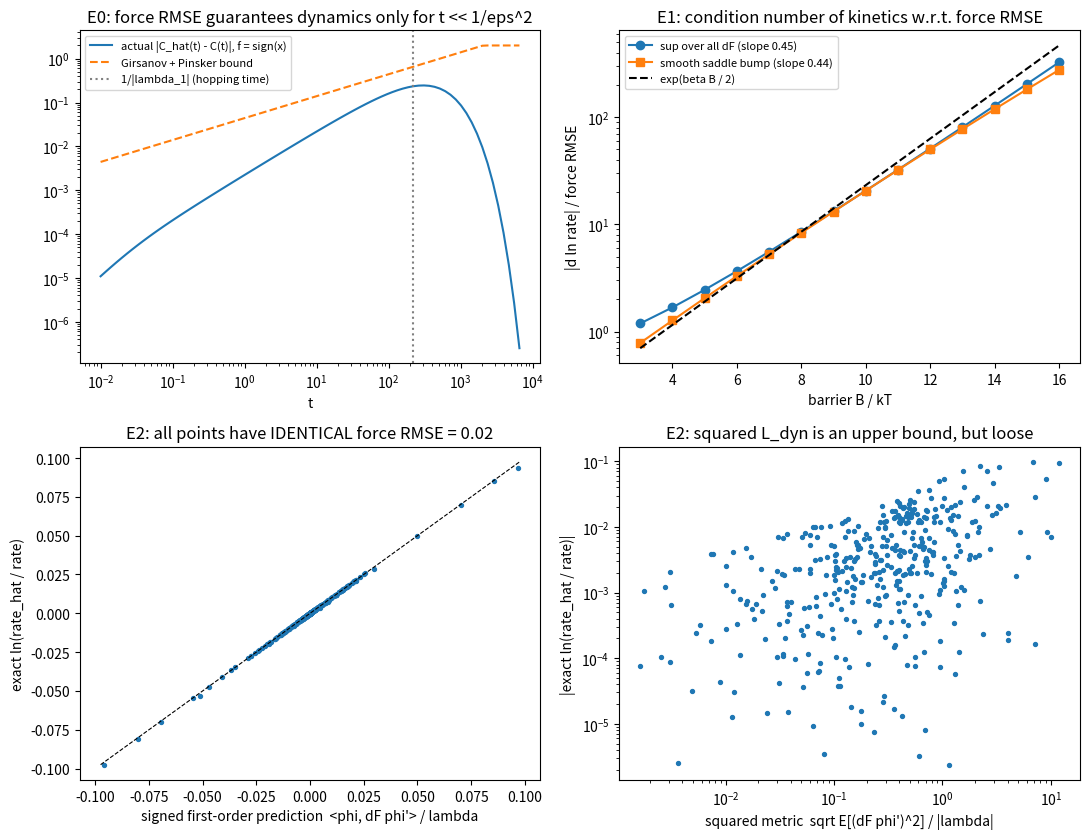

The script that saved this image:
"""
1D overdamped double-well checks for "force RMSE vs slow kinetics".

Dynamics: dX = -V'(X) dt + sqrt(2/beta) dW,  V = B (x^2-1)^2,  beta = 1.
Generator discretised as a reversible nearest-neighbour jump process
(rate i->i+-1 = h^-2 exp(-beta (V_{i+-1}-V_i)/2)), symmetrised and diagonalised.

E0  correlation-function error vs time, against the Girsanov/Pinsker bound
E1  worst-case condition number  sup |dlam/lam| / forceRMSE  vs barrier B
E2  iso-RMSE perturbations: which metric predicts the rate error?
E3  same first-order prediction but using the MODEL's own eigenfunction
"""
import numpy as np
from scipy.linalg import eigh_tridiagonal
from scipy.stats import spearmanr
import matplotlib
matplotlib.use("Agg")
import matplotlib.pyplot as plt

BETA = 1.0
rng = np.random.default_rng(0)


def grid(n=1500, xmax=1.8):
    x = np.linspace(-xmax, xmax, n)
    return x, x[1] - x[0]


def solve(V, h, k=2, full=False):
    """Return eigenvalues (descending, lam0=0), right eigenfunctions phi, stationary pi."""
    dV = np.diff(V)
    r_up = np.exp(-BETA * dV / 2) / h**2          # i -> i+1
    r_dn = np.exp(+BETA * dV / 2) / h**2          # i+1 -> i
    diag = np.zeros_like(V)
    diag[:-1] -= r_up
    diag[1:] -= r_dn
    off = np.full(len(V) - 1, 1.0 / h**2)         # sqrt(r_up r_dn), exactly
    n = len(V)
    if full:
        w, U = eigh_tridiagonal(diag, off)
    else:
        w, U = eigh_tridiagonal(diag, off, select="i", select_range=(n - k, n - 1))
    w, U = w[::-1], U[:, ::-1]
    pi = np.exp(-BETA * (V - V.min()))
    pi /= pi.sum()
    phi = U / np.sqrt(pi)[:, None]                # <phi_i,phi_j>_pi = delta_ij
    return w, phi, pi


def edge(pi, phi, h):
    """Edge-centred quantities consistent with the discrete Dirichlet form."""
    pe = np.sqrt(pi[:-1] * pi[1:])
    return pe, 0.5 * (phi[:-1] + phi[1:]), np.diff(phi) / h


def force_rmse(dVp, pi, h):
    dF = -np.diff(dVp) / h
    pe = np.sqrt(pi[:-1] * pi[1:])
    return np.sqrt((pe * dF**2).sum() / pe.sum()), dF


def metrics(dVp, pi, phi1, h):
    """signed first-order dlam, squared 'L_dyn' metric, force RMSE (all under pi)."""
    pe, ph, dph = edge(pi, phi1, h)
    eps, dF = force_rmse(dVp, pi, h)
    signed = (pe * ph * dF * dph).sum()                      # <phi, dF phi'>_mu
    ldyn = np.sqrt((pe * (dF * dph) ** 2).sum())             # sqrt E[(dF phi')^2]
    return signed, ldyn, eps


# ---------------------------------------------------------------- E1
def exp1():
    x, h = grid()
    Bs = np.arange(3, 17)
    kappa, kappa_bump, lam = [], [], []
    for B in Bs:
        V = B * (x**2 - 1) ** 2
        w, phi, pi = solve(V, h)
        l1, p1 = w[1], phi[:, 1]
        pe, ph, dph = edge(pi, p1, h)
        # sup over ||dF||_{L2(mu)} = eps of |<phi dF phi'>| / eps  = ||phi phi'||_{L2(mu)}
        kappa.append(np.sqrt((pe * (ph * dph) ** 2).sum()) / abs(l1))
        # concrete smooth bump at the saddle, small height (linear regime), exact re-diagonalisation
        dVp = 0.05 * np.exp(-x**2 / (2 * 0.15**2))
        w2, _, _ = solve(V + dVp, h)
        eps, _ = force_rmse(dVp, pi, h)
        kappa_bump.append(abs(np.log(w2[1] / l1)) / eps)
        lam.append(abs(l1))
    return Bs, np.array(kappa), np.array(kappa_bump), np.array(lam)


# ---------------------------------------------------------------- E2 / E3
def random_perturbation(x):
    dVp = np.zeros_like(x)
    for _ in range(rng.integers(1, 4)):
        c, wd = rng.uniform(-1.3, 1.3), rng.uniform(0.08, 0.5)
        kind = rng.integers(0, 3)
        g = np.exp(-(x - c) ** 2 / (2 * wd**2))
        if kind == 0:
            dVp += rng.normal() * g                          # bump
        elif kind == 1:
            dVp += rng.normal() * (x - c) / wd * g           # odd wiggle (no net height change)
        else:
            dVp += rng.normal() * np.cos(rng.uniform(5, 25) * x) * g   # ripple
    return dVp


def exp2(B=8.0, eps_target=0.02, n=400):
    x, h = grid()
    V = B * (x**2 - 1) ** 2
    w, phi, pi = solve(V, h)
    l1, p1 = w[1], phi[:, 1]
    rows = []
    for _ in range(n):
        dVp = random_perturbation(x)
        eps, _ = force_rmse(dVp, pi, h)
        dVp *= eps_target / eps                               # ---- iso-RMSE
        w2, phi2, pi2 = solve(V + dVp, h)
        exact = np.log(w2[1] / l1)
        signed, ldyn, eps = metrics(dVp, pi, p1, h)
        # E3: same formula evaluated with the perturbed model's own (phi_hat, mu_hat)
        p2 = phi2[:, 1] * np.sign((pi * phi2[:, 1] * p1).sum())
        signed_hat, _, _ = metrics(dVp, pi2, p2, h)
        rows.append((exact, signed / l1, ldyn / abs(l1), eps, signed_hat / w2[1],
                     np.abs(dVp).max()))
    return np.array(rows), l1


def named_cases(B=8.0, eps_target=0.02):
    x, h = grid()
    V = B * (x**2 - 1) ** 2
    w, phi, pi = solve(V, h)
    l1, p1 = w[1], phi[:, 1]
    g = lambda c, wd: np.exp(-(x - c) ** 2 / (2 * wd**2))
    cases = {
        "bump at saddle": g(0, 0.15),
        "bump at well bottom (x=+1)": g(1, 0.15),
        "bump at both wells": g(1, 0.15) + g(-1, 0.15),
        "odd wiggle at saddle": x / 0.15 * g(0, 0.15),
        "ripple everywhere (k=20)": np.cos(20 * x),
        "bump on the slope (x=0.5)": g(0.5, 0.15),
    }
    out = []
    for name, dVp in cases.items():
        eps, _ = force_rmse(dVp, pi, h)
        dVp = dVp * eps_target / eps
        w2, _, _ = solve(V + dVp, h)
        signed, ldyn, eps = metrics(dVp, pi, p1, h)
        out.append((name, eps, np.abs(dVp).max(), w2[1] / l1, np.exp(signed / l1)))
    return out


# ---------------------------------------------------------------- E0
def exp0(B=8.0, delta=1.0):
    x, h = grid(n=500)
    V = B * (x**2 - 1) ** 2
    dVp = delta * np.exp(-x**2 / (2 * 0.15**2))
    w, phi, pi = solve(V, h, full=True)
    w2, phi2, pi2 = solve(V + dVp, h, full=True)
    f = np.sign(x)
    eps_hat, _ = force_rmse(dVp, pi2, h)                     # under the MODEL's measure
    ts = np.logspace(-2, np.log10(30 / abs(w[1])), 80)

    def corr(wv, ph, piv, t):                                # E_{pi2}[ f(X0) (P_t f)(X0) ]
        coef = ph.T @ (piv * f)                              # <phi_k, f>_piv
        Ptf = ph @ (np.exp(wv * t) * coef)
        return (pi2 * f * Ptf).sum()

    err = np.array([abs(corr(w2, phi2, pi2, t) - corr(w, phi, pi, t)) for t in ts])
    bound = np.minimum(2.0, 2 * np.sqrt(ts * BETA * eps_hat**2 / 8))   # 2*TV, Pinsker, KL=t*beta*eps^2/4
    return ts, err, bound, abs(w[1]), eps_hat


if __name__ == "__main__":
    print("=== E1: condition number vs barrier ===")
    Bs, kap, kapb, lam = exp1()
    sl = np.polyfit(Bs[4:], np.log(kap[4:]), 1)[0]
    slb = np.polyfit(Bs[4:], np.log(kapb[4:]), 1)[0]
    sll = np.polyfit(Bs[4:], np.log(lam[4:]), 1)[0]
    for B, k1, k2, l in zip(Bs, kap, kapb, lam):
        print(f"B={B:2d}  |lam1|={l:.3e}  kappa_sup={k1:.3e}  kappa_bump={k2:.3e}")
    print(f"fitted slope d ln(kappa_sup)/dB  = {sl:.3f}   (theory beta/2 = 0.5, minus log corrections)")
    print(f"fitted slope d ln(kappa_bump)/dB = {slb:.3f}")
    print(f"fitted slope d ln|lam1|/dB       = {sll:.3f}   (Kramers: -1 plus log corrections)")

    print("\n=== E2: named iso-RMSE perturbations (B=8, force RMSE = 0.02) ===")
    for name, eps, amp, ratio, pred in named_cases():
        print(f"{name:30s} RMSE={eps:.4f}  max|dV|={amp:8.4f}  rate_hat/rate={ratio:8.4f}  1st-order pred={pred:8.4f}")

    print("\n=== E2/E3: random iso-RMSE ensemble ===")
    res = {}
    for eps_t in (0.005, 0.02):
        R, l1 = exp2(eps_target=eps_t)
        ex = R[:, 0]
        print(f"-- force RMSE fixed at {eps_t}: rate ratio ranges {np.exp(ex.min()):.3f} .. {np.exp(ex.max()):.3f}")
        print(f"   signed (true phi)   : Spearman vs exact = {spearmanr(R[:,1], ex)[0]:.3f},  median |pred-exact| = {np.median(abs(R[:,1]-ex)):.4f}")
        print(f"   signed (model phi^) : Spearman vs exact = {spearmanr(R[:,4], ex)[0]:.3f},  median |pred-exact| = {np.median(abs(R[:,4]-ex)):.4f}")
        print(f"   squared L_dyn       : Spearman vs |exact| = {spearmanr(R[:,2], abs(ex))[0]:.3f}")
        big = abs(ex) > 0.1
        if big.sum() > 5:
            overs = R[:, 2] / np.maximum(abs(ex), 1e-12)
            print(f"   squared L_dyn / |exact| : median {np.median(overs):.1f}x, 90th pct {np.percentile(overs,90):.1f}x  (how loose the squared upper bound is)")
        res[eps_t] = R

    print("\n=== E0: correlation error vs Pinsker bound (B=8, saddle bump 1 kT) ===")
    ts, err, bound, l1abs, eps_hat = exp0()
    t_vac = 8 / (BETA * eps_hat**2)
    print(f"force RMSE under model measure = {eps_hat:.4f};  bound becomes vacuous at t = {t_vac:.3e};  1/|lam1| = {1/l1abs:.3e}")
    print(f"max correlation error = {err.max():.3f} at t = {ts[err.argmax()]:.3e}")

    # ---------------- raw data (CSV so pgfplots can read it directly)
    import os
    os.makedirs("data", exist_ok=True)
    np.savetxt("data/dw_E1_condition_number.csv", np.column_stack([Bs, lam, kap, kapb]), delimiter=",",
               header="B_kT,abs_lambda1,kappa_sup,kappa_bump", comments="")
    np.savetxt("data/dw_E0_correlation_error.csv", np.column_stack([ts, err, bound]), delimiter=",",
               header="t,abs_corr_error,pinsker_bound", comments="")
    cols = "exact_ln_ratio,signed_pred_true_phi,squared_Ldyn_over_lambda,force_rmse,signed_pred_model_phi,max_abs_dV"
    for eps_t, Rr in res.items():
        np.savetxt(f"data/dw_E2_ensemble_B8_eps{eps_t}.csv", Rr, delimiter=",", header=cols, comments="")
    Rbig, _ = exp2(B=12.0, eps_target=0.1)
    np.savetxt("data/dw_E2_ensemble_B12_eps0.1.csv", Rbig, delimiter=",", header=cols, comments="")
    with open("data/dw_E2_named_cases.csv", "w") as fh:
        fh.write("B_kT,case,force_rmse,max_abs_dV,rate_ratio_exact,rate_ratio_first_order\n")
        for Bv, ev in ((8.0, 0.02), (12.0, 0.1)):
            for name, e_, amp, ratio, pred in named_cases(Bv, ev):
                fh.write(f"{Bv},{name},{e_},{amp},{ratio},{pred}\n")

    fig, ax = plt.subplots(2, 2, figsize=(11, 8.5))
    a = ax[0, 0]
    a.loglog(ts, err, label="actual |C_hat(t) - C(t)|, f = sign(x)")
    a.loglog(ts, bound, "--", label="Girsanov + Pinsker bound")
    a.axvline(1 / l1abs, color="gray", ls=":", label="1/|lambda_1| (hopping time)")
    a.set_xlabel("t"); a.set_title("E0: force RMSE guarantees dynamics only for t << 1/eps^2"); a.legend(fontsize=8)

    a = ax[0, 1]
    a.semilogy(Bs, kap, "o-", label=f"sup over all dF (slope {sl:.2f})")
    a.semilogy(Bs, kapb, "s-", label=f"smooth saddle bump (slope {slb:.2f})")
    a.semilogy(Bs, kap[5] * np.exp(0.5 * (Bs - Bs[5])), "k--", label="exp(beta B / 2)")
    a.set_xlabel("barrier B / kT"); a.set_ylabel("|d ln rate| / force RMSE")
    a.set_title("E1: condition number of kinetics w.r.t. force RMSE"); a.legend(fontsize=8)

    R = res[0.02]
    a = ax[1, 0]
    a.scatter(R[:, 1], R[:, 0], s=8)
    lim = max(abs(R[:, :2]).max(), 1e-3)
    a.plot([-lim, lim], [-lim, lim], "k--", lw=0.8)
    a.set_xlabel("signed first-order prediction  <phi, dF phi'> / lambda")
    a.set_ylabel("exact ln(rate_hat / rate)")
    a.set_title("E2: all points have IDENTICAL force RMSE = 0.02")

    a = ax[1, 1]
    a.scatter(R[:, 2], abs(R[:, 0]) + 1e-6, s=8)
    a.set_xscale("log"); a.set_yscale("log")
    a.set_xlabel("squared metric  sqrt E[(dF phi')^2] / |lambda|")
    a.set_ylabel("|exact ln(rate_hat / rate)|")
    a.set_title("E2: squared L_dyn is an upper bound, but loose")
    plt.tight_layout()
    plt.savefig("doublewell_check.png", dpi=140)
    print("\nsaved doublewell_check.png")
